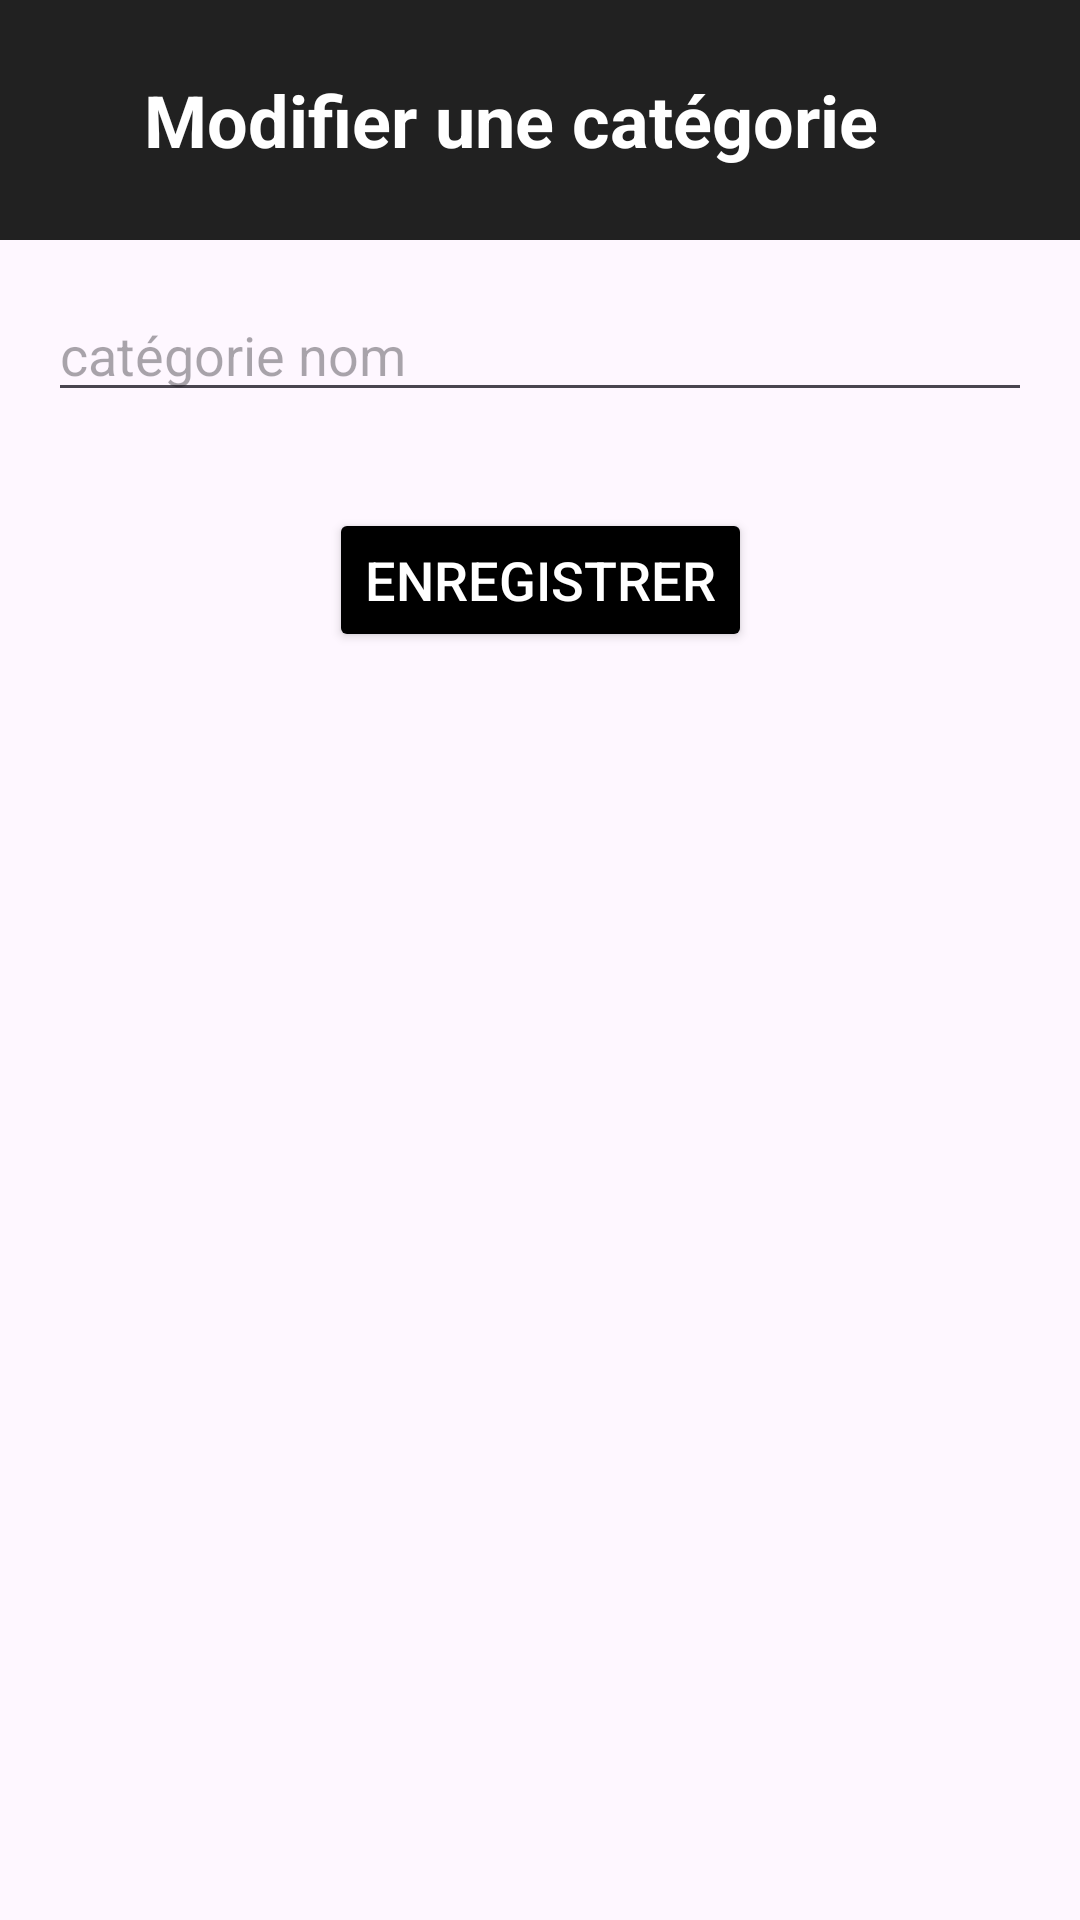

The Android layout XML behind this screen, and the referenced resources:
<!-- AndroidManifest.xml: application theme Theme.Todolist_V2 -->
<!-- res/layout/activity_modification_categorie.xml -->
<?xml version="1.0" encoding="utf-8"?>
<androidx.constraintlayout.widget.ConstraintLayout
    xmlns:android="http://schemas.android.com/apk/res/android"
    xmlns:app="http://schemas.android.com/apk/res-auto"
    xmlns:tools="http://schemas.android.com/tools"
    android:layout_width="match_parent"
    android:layout_height="match_parent"
    tools:context=".crud_categorie.ModificationCategorieActivity">

    <LinearLayout
        android:id="@+id/taskLayout"
        android:layout_width="match_parent"
        android:layout_height="wrap_content"
        android:background="#212121"
        android:orientation="horizontal"
        android:gravity="center_vertical"
        app:layout_constraintTop_toTopOf="parent"
        app:layout_constraintStart_toStartOf="parent">

        
        <ImageButton
            android:id="@+id/backArrow"
            android:layout_width="wrap_content"
            android:src="@drawable/ic_arrow_back"
            android:contentDescription="Back"
            android:layout_height="60dp"
            android:background="#212121"
            android:padding="12dp"/>

        
        <TextView
            android:id="@+id/textView"
            android:layout_width="1250px"
            android:layout_height="80dp"
            android:paddingLeft="24dp"
            android:background="#212121"
            android:gravity="center_vertical"
            android:text="Modifier une catégorie"
            android:textColor="@android:color/white"
            android:textSize="24sp"
            android:textStyle="bold"
            app:layout_constraintStart_toStartOf="parent"
            app:layout_constraintTop_toTopOf="parent"
            />
    </LinearLayout>

    <EditText
        android:id="@+id/categorie_name"
        android:layout_width="0dp"
        android:layout_height="wrap_content"
        android:layout_marginStart="16dp"
        android:layout_marginTop="16dp"
        android:layout_marginEnd="16dp"
        android:hint="catégorie nom"
        android:inputType="text"
        app:layout_constraintEnd_toEndOf="parent"
        app:layout_constraintStart_toStartOf="parent"
        app:layout_constraintTop_toBottomOf="@+id/taskLayout"/>


    <Button
        android:id="@+id/btn_mod"
        android:layout_width="wrap_content"
        android:layout_height="wrap_content"
        android:layout_marginTop="32dp"
        android:backgroundTint="@color/black"
        android:text="Enregistrer"
        android:textColor="@android:color/white"
        android:textSize="18sp"
        app:layout_constraintEnd_toEndOf="parent"
        app:layout_constraintStart_toStartOf="parent"
        app:layout_constraintTop_toBottomOf="@+id/categorie_name"/>

</androidx.constraintlayout.widget.ConstraintLayout>
<!-- resources referenced by this layout -->
<resources>
  <style name="Theme.Todolist_V2" parent="Base.Theme.Todolist_V2" />
  <style name="Base.Theme.Todolist_V2" parent="Theme.Material3.DayNight.NoActionBar">
          
          
      </style>
  <!-- not gathered from this repository: default colours our renderer supplied (Android Studio template values) -->
  <color name="black">#FF000000</color>
</resources>
